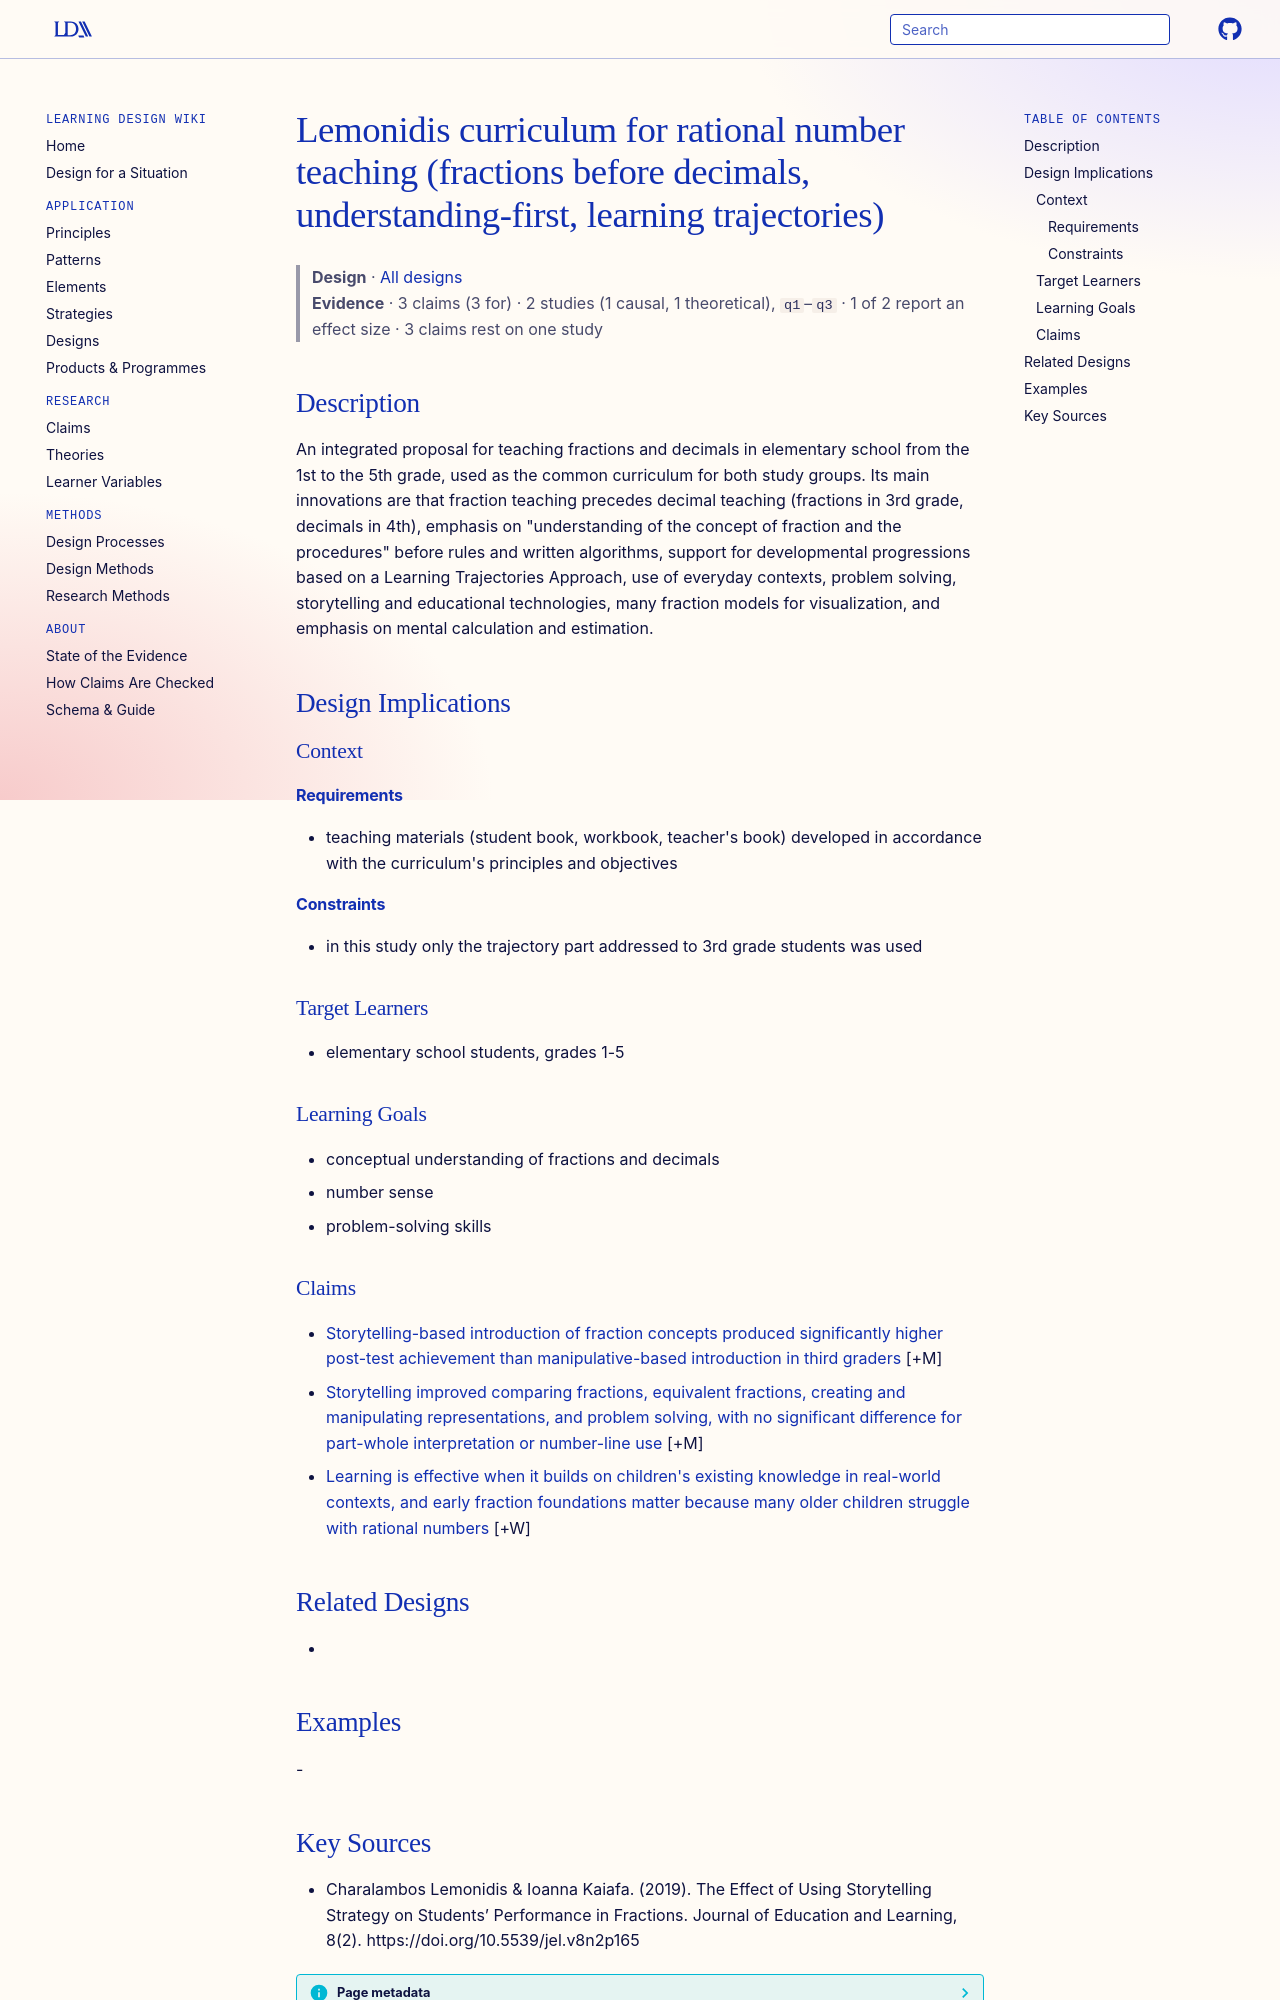

repository: Learning-Design-Alliance/learning-wiki · page: designs/lemonidis-rational-number-curriculum/index.html · generator: mkdocs

---
type: design
id: lemonidis-rational-number-curriculum
title: Lemonidis curriculum for rational number teaching (fractions before decimals, understanding-first, learning trajectories)
description: An integrated proposal for teaching fractions and decimals in elementary school from the 1st to the 5th grade, used as the common curriculum for both study groups.
status: review
generated:
  by: "process:settle-candidates"
  at: 2026-11-01
sources:
  - id: charalambos-lemonidis-ioanna-kaiafa-2019
    resource: "https://doi.org/10.5539/jel.v8n2p165"
    title: "Charalambos Lemonidis & Ioanna Kaiafa. (2019). The Effect of Using Storytelling Strategy on Students’ Performance in Fractions. Journal of Education and Learning, 8(2). https://doi.org/10.5539/jel.v8n2p165"
    author: "Charalambos Lemonidis & Ioanna Kaiafa"
---

# Lemonidis curriculum for rational number teaching (fractions before decimals, understanding-first, learning trajectories)

> **Design** · [All designs](index.md)
> **Evidence** · 3 claims (3 for) · 2 studies (1 causal, 1 theoretical), `q1`–`q3` · 1 of 2 report an effect size · 3 claims rest on one study

## Description
An integrated proposal for teaching fractions and decimals in elementary school from the 1st to the 5th grade, used as the common curriculum for both study groups. Its main innovations are that fraction teaching precedes decimal teaching (fractions in 3rd grade, decimals in 4th), emphasis on "understanding of the concept of fraction and the procedures" before rules and written algorithms, support for developmental progressions based on a Learning Trajectories Approach, use of everyday contexts, problem solving, storytelling and educational technologies, many fraction models for visualization, and emphasis on mental calculation and estimation.

## Design Implications

### Context
#### Requirements
- teaching materials (student book, workbook, teacher's book) developed in accordance with the curriculum's principles and objectives
#### Constraints
- in this study only the trajectory part addressed to 3rd grade students was used

### Target Learners
- elementary school students, grades 1-5

### Learning Goals
- conceptual understanding of fractions and decimals
- number sense
- problem-solving skills

### Claims

- [Storytelling-based introduction of fraction concepts produced significantly higher post-test achievement than manipulative-based introduction in third graders](../claims/storytelling-improves-fraction-achievement-third-grade.md) [+M]
- [Storytelling improved comparing fractions, equivalent fractions, creating and manipulating representations, and problem solving, with no significant difference for part-whole interpretation or number-line use](../claims/storytelling-specific-fraction-skills-gains.md) [+M]
- [Learning is effective when it builds on children's existing knowledge in real-world contexts, and early fraction foundations matter because many older children struggle with rational numbers](../claims/early-fraction-foundations-given-rational-number-difficulty.md) [+W]

## Related Designs
- 

## Examples
-
